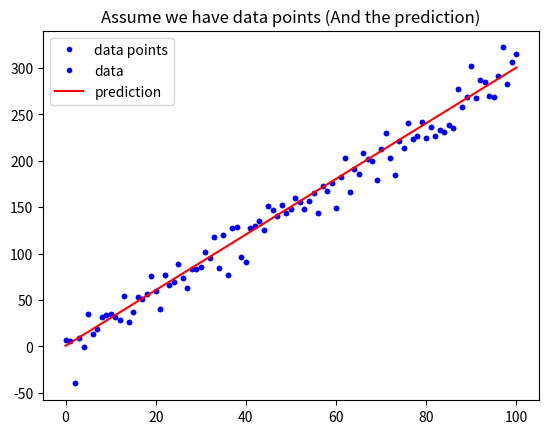

Write Python code to recreate this figure. (Note: this script raises an exception after producing the figure.)
# 載入基礎套件與代稱
import numpy as np
import matplotlib.pyplot as plt

def mean_absolute_error(y, yp):
    """
    計算 MAE
    Args:
        - y: 實際值
        - yp: 預測值
    Return:
        - mae: MAE
    """
    mae = MAE = sum(abs(y - yp)) / len(y)
    return mae

# 定義 mean_squared_error 這個函數, 計算並傳回 MSE
def mean_squared_error(y, yp):
    """
    請完成這個 Function 後往下執行
    """

# 與範例相同, 不另外解說
w = 3
b = 0.5
x_lin = np.linspace(0, 100, 101)
y = (x_lin + np.random.randn(101) * 5) * w + b

plt.plot(x_lin, y, 'b.', label = 'data points')
plt.title("Assume we have data points")
plt.legend(loc = 2)
plt.show()

# 與範例相同, 不另外解說
y_hat = x_lin * w + b
plt.plot(x_lin, y, 'b.', label = 'data')
plt.plot(x_lin, y_hat, 'r-', label = 'prediction')
plt.title("Assume we have data points (And the prediction)")
plt.legend(loc = 2)
plt.show()

# 執行 Function, 確認有沒有正常執行
MSE = mean_squared_error(y, y_hat)
MAE = mean_absolute_error(y, y_hat)
print("The Mean squared error is %.3f" % (MSE))
print("The Mean absolute error is %.3f" % (MAE))